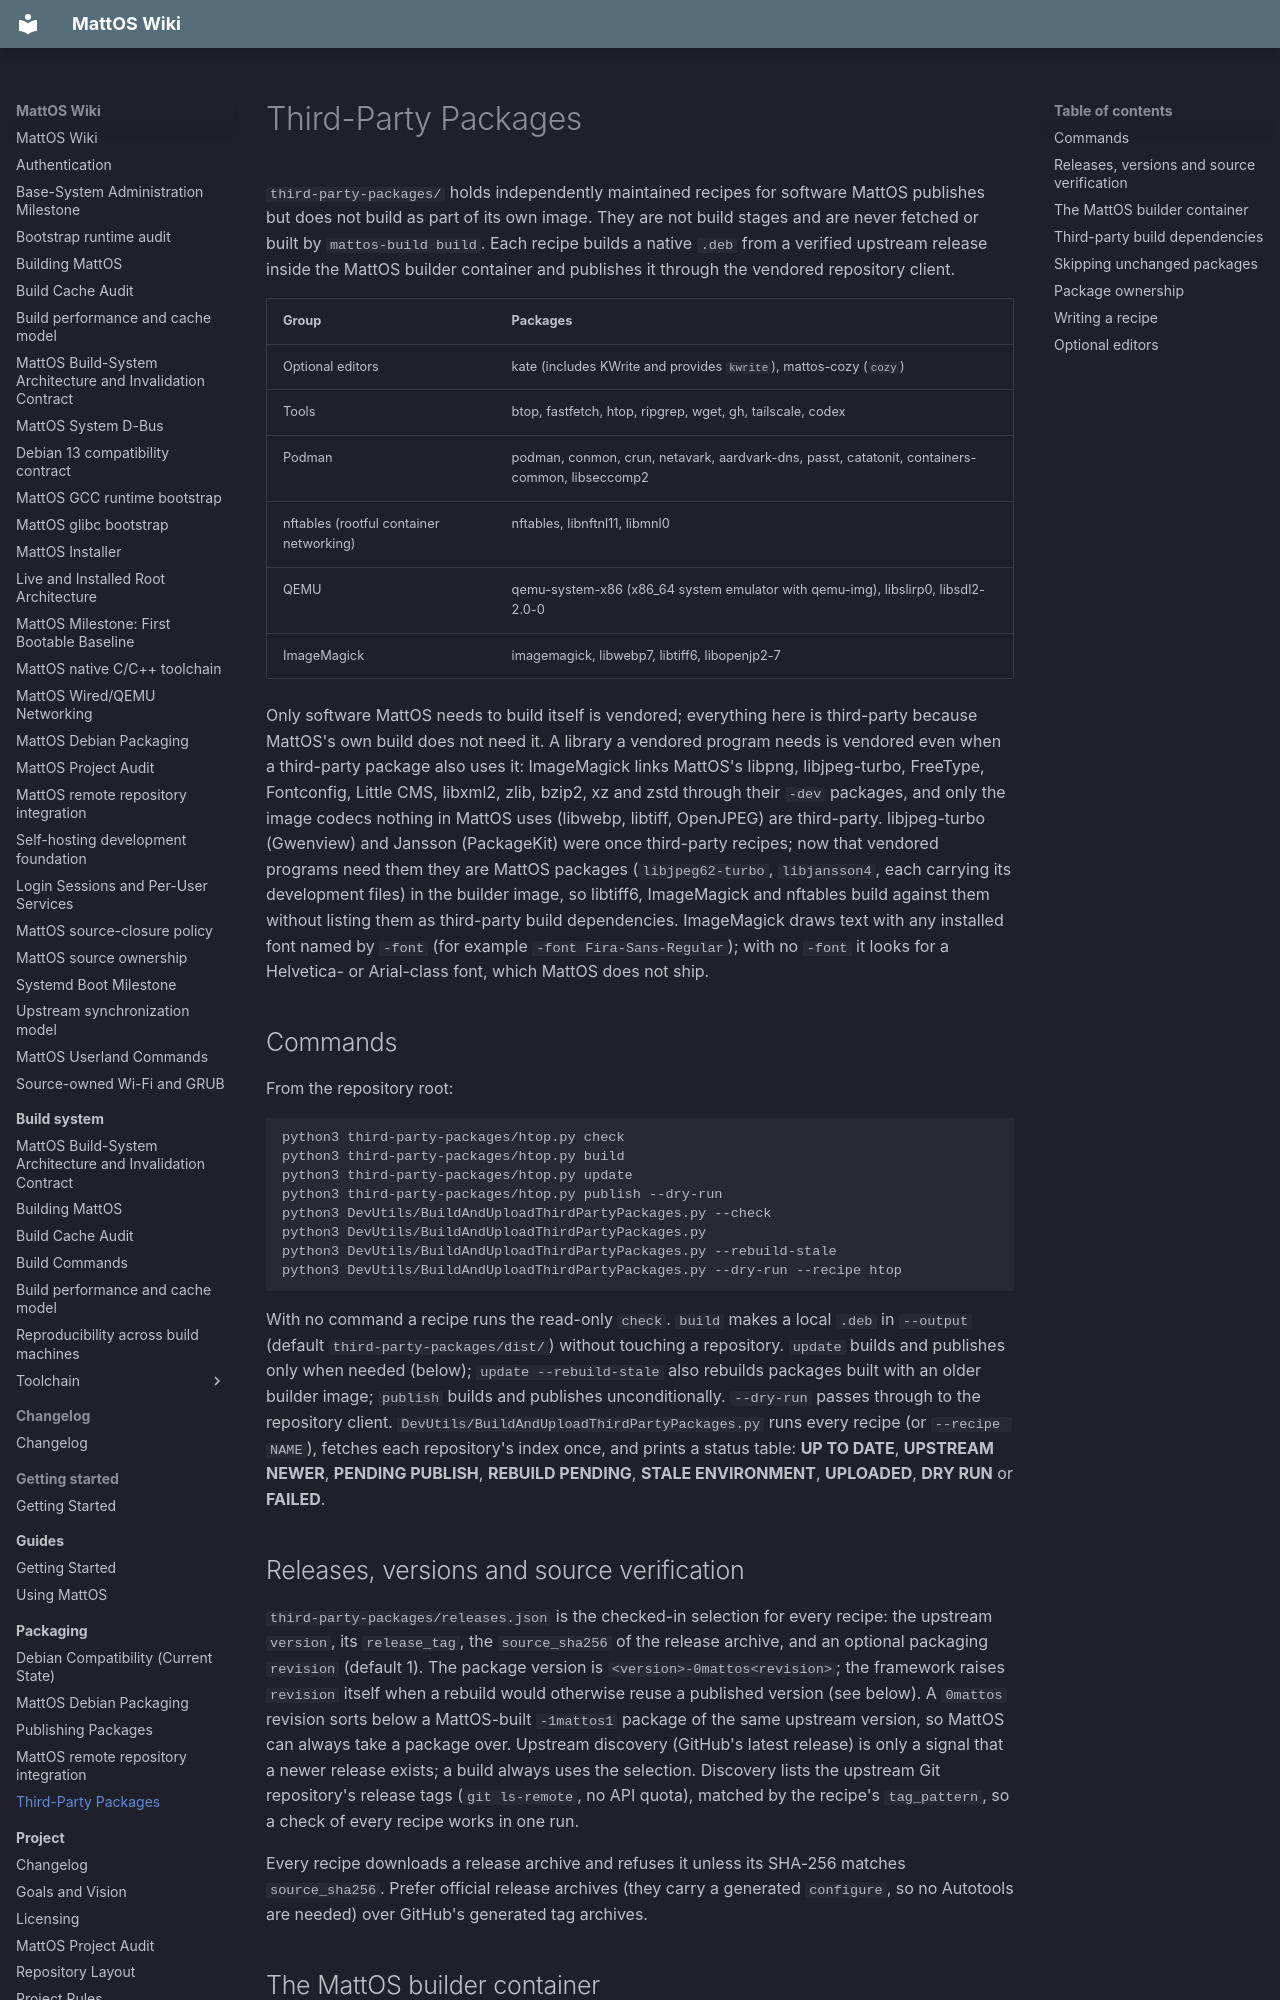

repository: HungLo2020/MattOS · page: packaging/third-party-packages/index.html · generator: mkdocs

# Third-Party Packages

`third-party-packages/` holds independently maintained recipes for software
MattOS publishes but does not build as part of its own image. They are not
build stages
and are never fetched or built by `mattos-build build`. Each recipe builds a
native `.deb` from a verified upstream release inside the MattOS builder
container and publishes it through the vendored repository client.

| Group | Packages |
| --- | --- |
| Optional editors | kate (includes KWrite and provides `kwrite`), mattos-cozy (`cozy`) |
| Tools | btop, fastfetch, htop, ripgrep, wget, gh, tailscale, codex |
| Podman | podman, conmon, crun, netavark, aardvark-dns, passt, catatonit, containers-common, libseccomp2 |
| nftables (rootful container networking) | nftables, libnftnl11, libmnl0 |
| QEMU | qemu-system-x86 (x86_64 system emulator with qemu-img), libslirp0, libsdl2-2.0-0 |
| ImageMagick | imagemagick, libwebp7, libtiff6, libopenjp2-7 |

Only software MattOS needs to build itself is vendored; everything here is
third-party because MattOS's own build does not need it. A library a vendored program
needs is vendored even when a third-party package also uses it: ImageMagick
links MattOS's libpng, libjpeg-turbo, FreeType, Fontconfig, Little CMS,
libxml2, zlib, bzip2, xz and zstd through their `-dev` packages, and only the
image codecs nothing in MattOS uses (libwebp, libtiff, OpenJPEG) are
third-party. libjpeg-turbo (Gwenview) and Jansson (PackageKit) were once
third-party recipes; now that vendored programs need them they are MattOS
packages (`libjpeg62-turbo`, `libjansson4`, each carrying its development
files) in the builder image, so libtiff6, ImageMagick and nftables build
against them without listing them as third-party build dependencies. ImageMagick draws text with any installed font named
by `-font` (for example `-font Fira-Sans-Regular`); with no `-font` it looks
for a Helvetica- or Arial-class font, which MattOS does not ship.

## Commands

From the repository root:

```text
python3 third-party-packages/htop.py check
python3 third-party-packages/htop.py build
python3 third-party-packages/htop.py update
python3 third-party-packages/htop.py publish --dry-run
python3 DevUtils/BuildAndUploadThirdPartyPackages.py --check
python3 DevUtils/BuildAndUploadThirdPartyPackages.py
python3 DevUtils/BuildAndUploadThirdPartyPackages.py --rebuild-stale
python3 DevUtils/BuildAndUploadThirdPartyPackages.py --dry-run --recipe htop
```

With no command a recipe runs the read-only `check`. `build` makes a local
`.deb` in `--output` (default `third-party-packages/dist/`) without touching a
repository. `update` builds and publishes only when needed (below);
`update --rebuild-stale` also rebuilds packages built with an older builder
image; `publish` builds and publishes unconditionally. `--dry-run` passes
through to the repository client. `DevUtils/BuildAndUploadThirdPartyPackages.py` runs every
recipe (or `--recipe NAME`), fetches each repository's index once, and prints
a status table: **UP TO DATE**, **UPSTREAM NEWER**, **PENDING PUBLISH**,
**REBUILD PENDING**, **STALE ENVIRONMENT**, **UPLOADED**, **DRY RUN** or
**FAILED**.

## Releases, versions and source verification

`third-party-packages/releases.json` is the checked-in selection for every
recipe: the upstream `version`, its `release_tag`, the `source_sha256` of the
release archive, and an optional packaging `revision` (default 1). The package
version is `<version>-0mattos<revision>`; the framework raises `revision`
itself when a rebuild would otherwise reuse a published version (see below). A `0mattos` revision sorts below a MattOS-built `-1mattos1` package of
the same upstream version, so MattOS can always take a package over. Upstream
discovery (GitHub's latest release) is only a signal that a newer release
exists; a build always uses the selection. Discovery lists the upstream
Git repository's release tags (`git ls-remote`, no API quota), matched by the
recipe's `tag_pattern`, so a check of every recipe works in one run.

Every recipe downloads a release archive and refuses it unless its SHA-256
matches `source_sha256`. Prefer official release archives (they carry a
generated `configure`, so no Autotools are needed) over GitHub's generated tag
archives.
